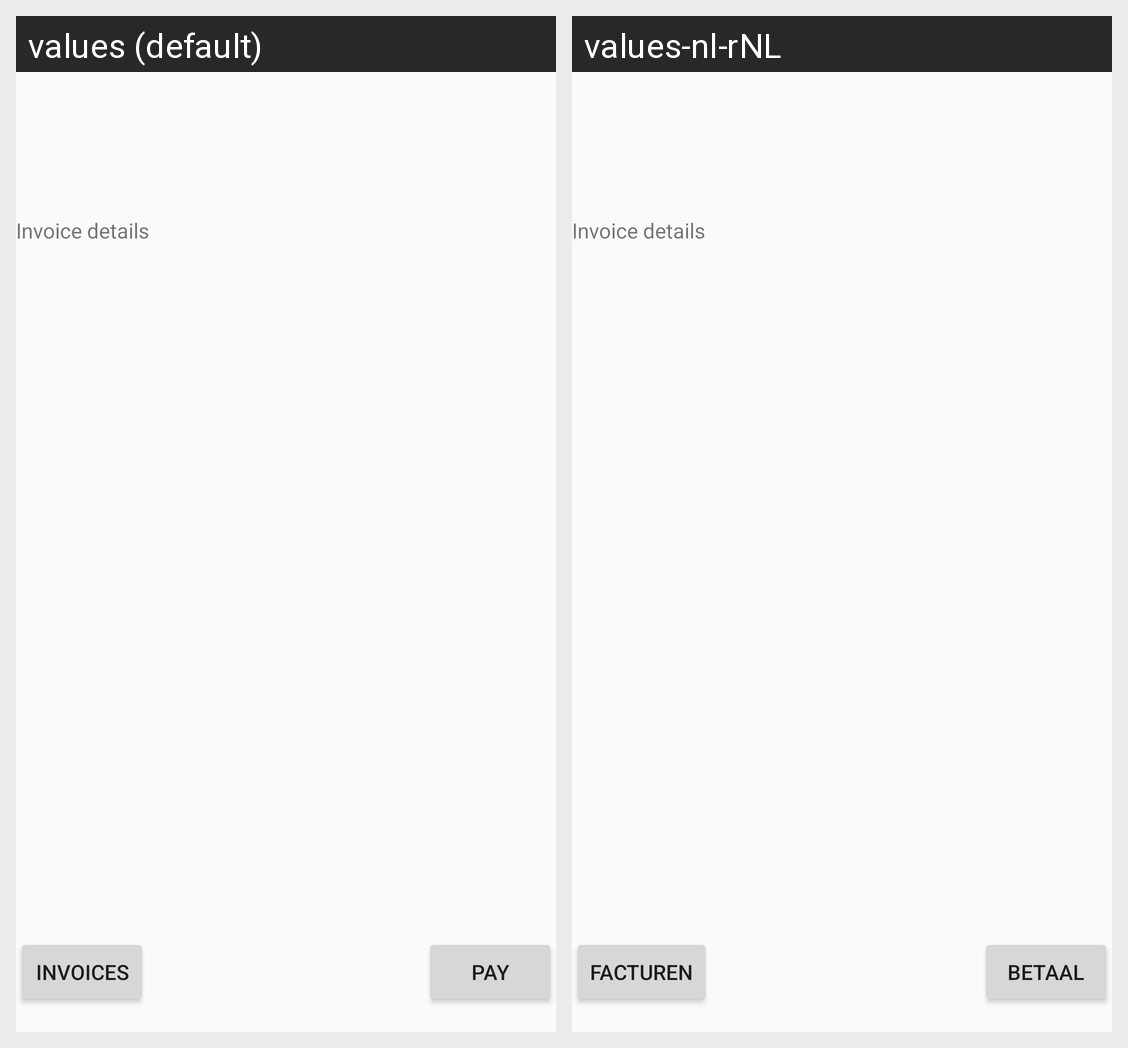

The same Android screen rendered under two of its app's locales, left to right. List the strings drawn on it with the default value and each locale's translation.
Android screen res/layout/activity_invoice.xml rendered under 2 locales, left to right: values (default), values-nl-rNL. Device: Nexus 5 (rendered at 1080×1920; each locale shown at half size, 540×960, under a caption strip naming it); theme Theme.BSSCarRent.
Strings drawn on this screen, with the default value and each locale's value (text and hints the layout hard-codes, and strings that could not be matched under every locale, appear in the picture but are not listed):

action_show_invoices
  values: Invoices
  values-nl-rNL: Facturen

action_pay_invoice
  values: Pay
  values-nl-rNL: Betaal
